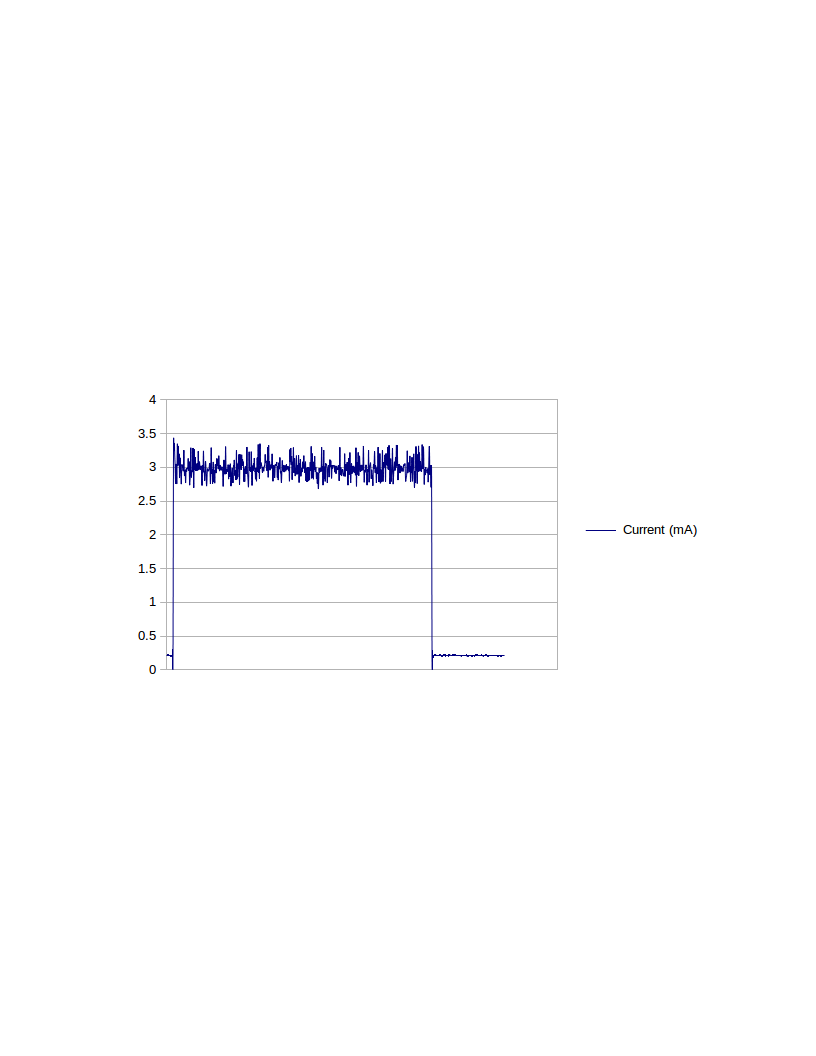

The file beside this chart, header and first rows:
#Time (us)	Current (mA)	Voltage (V)	PC	IRQ
1000	0.2074	3.297	0	0
2000	0.217	3.3	0	0
3000	0.2234	3.299	0	0
4000	0.2083	3.297	0	0
5000	0.2147	3.299	0	0
6000	0.2239	3.297	0	0
7000	0.2149	3.299	0	0
8000	0.2192	3.297	0	0
9000	0.2088	3.298	0	0
10000	0.1974	3.297	0	0
11000	0.2186	3.3	0	0
12000	0.2081	3.299	0	0
13000	0.212	3.298	0	0
14000	0.214	3.297	0	0
15000	0.2159	3.297	0	0
16000	0.2073	3.297	0	0
17000	3.057	3.298	0	0
18000	3.266	3.298	0	0
19000	3.357	3.298	0	0
20000	3.171	3.298	0	0
21000	2.987	3.3	0	0
22000	2.756	3.3	0	0
23000	3.036	3.297	0	0
24000	2.886	3.297	0	0
25000	2.818	3.298	0	0
26000	3.349	3.297	0	0
27000	3.02	3.298	0	0
28000	3.316	3.298	0	0
29000	3.038	3.298	0	0
30000	3.197	3.298	0	0
31000	2.841	3.3	0	0
32000	3.131	3.3	0	0
33000	2.985	3.298	0	0
34000	2.923	3.297	0	0
35000	2.751	3.298	0	0
36000	2.99	3.298	0	0
37000	3.032	3.298	0	0
38000	3.002	3.297	0	0
39000	2.968	3.301	0	0
40000	2.99	3.3	0	0
41000	3.254	3.298	0	0
42000	2.934	3.298	0	0
43000	2.906	3.297	0	0
44000	2.938	3.297	0	0
45000	2.768	3.297	0	0
46000	2.963	3.298	0	0
47000	2.943	3.298	0	0
48000	2.96	3.3	0	0
49000	2.991	3.3	0	0
50000	2.997	3.298	0	0
51000	3.128	3.298	0	0
52000	2.952	3.297	0	0
53000	3.083	3.297	0	0
54000	2.77	3.297	0	0
55000	2.792	3.298	0	0
56000	2.963	3.298	0	0
57000	3.288	3.3	0	0
58000	2.891	3.301	0	0
59000	2.923	3.297	0	0
60000	2.936	3.297	0	0
... 718 more rows
